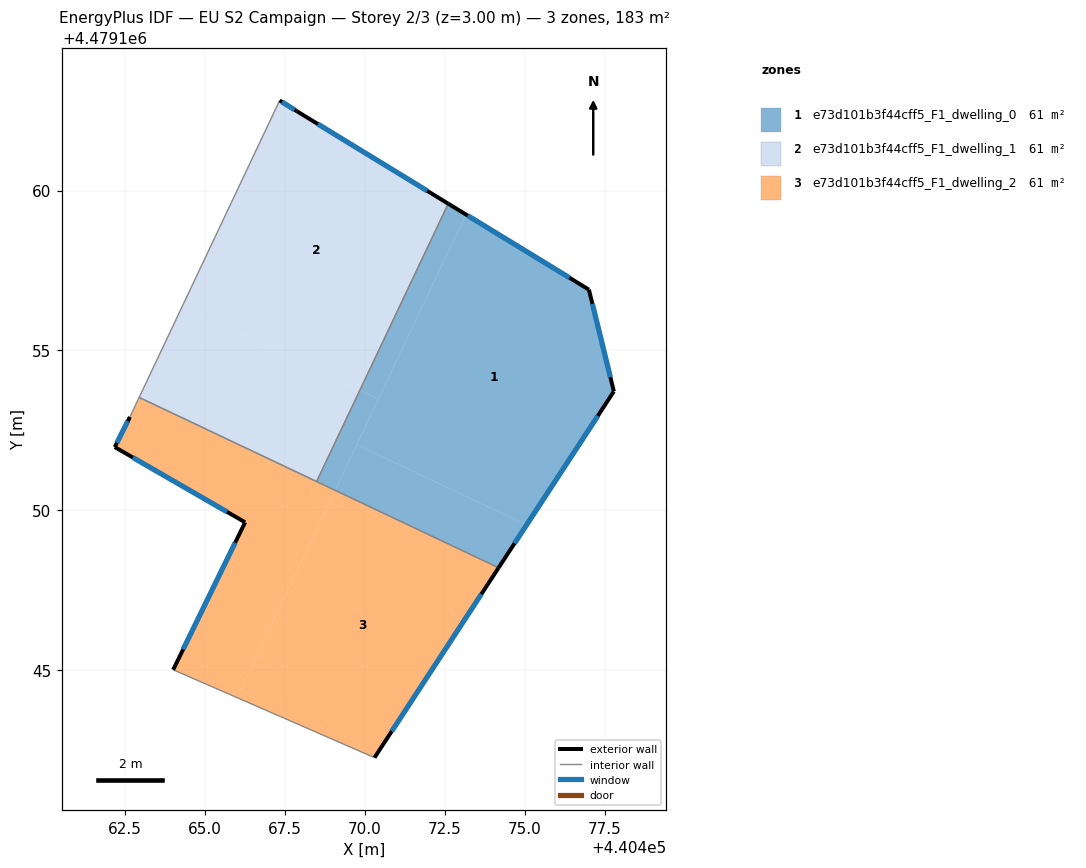
=== STOREY PLAN SPEC (per zone: floor XY polygon, exterior-wall plan segments, windows/doors) ===
zone 1: e73d101b3f44cff5_F1_dwelling_0  (61.1 m²)
  floor: (440477.01, 4479156.90) (440477.78, 4479153.72) (440475.05, 4479149.54) (440469.75, 4479152.06) (440473.16, 4479159.25)
  floor: (440473.16, 4479159.25) (440470.42, 4479153.48) (440469.84, 4479153.76) (440472.61, 4479159.59)
  floor: (440475.05, 4479149.54) (440474.18, 4479148.21) (440469.07, 4479150.63) (440469.75, 4479152.06)
  floor: (440470.42, 4479153.48) (440469.07, 4479150.63) (440468.49, 4479150.90) (440469.84, 4479153.76)
  exterior wall: (440474.18, 4479148.21) – (440477.78, 4479153.72)  [6.6 m]
    window: (440474.68, 4479148.97) – (440477.28, 4479152.96)  [10.3 m²]
  exterior wall: (440477.01, 4479156.90) – (440472.61, 4479159.59)  [5.2 m]
    window: (440476.39, 4479157.28) – (440473.22, 4479159.22)  [8.1 m²]
  exterior wall: (440477.78, 4479153.72) – (440477.01, 4479156.90)  [3.3 m]
    window: (440477.68, 4479154.16) – (440477.11, 4479156.46)  [5.1 m²]
  interior walls: 2
zone 2: e73d101b3f44cff5_F1_dwelling_1  (61.1 m²)
  floor: (440472.61, 4479159.59) (440469.84, 4479153.76) (440464.29, 4479156.39) (440467.34, 4479162.82) (440467.88, 4479162.48)
  floor: (440469.84, 4479153.76) (440468.49, 4479150.90) (440462.94, 4479153.53) (440464.29, 4479156.39)
  exterior wall: (440467.88, 4479162.48) – (440467.34, 4479162.82)  [0.6 m]
    window: (440467.80, 4479162.53) – (440467.41, 4479162.77)  [1.0 m²]
  exterior wall: (440472.61, 4479159.59) – (440467.88, 4479162.48)  [5.5 m]
    window: (440471.95, 4479159.99) – (440468.53, 4479162.08)  [8.7 m²]
  interior walls: 3
zone 3: e73d101b3f44cff5_F1_dwelling_2  (61.1 m²)
  floor: (440469.07, 4479150.63) (440466.00, 4479144.15) (440464.01, 4479145.02) (440466.26, 4479149.63) (440462.18, 4479151.98) (440462.65, 4479152.92) (440462.94, 4479153.53)
  floor: (440474.18, 4479148.21) (440470.30, 4479142.27) (440466.00, 4479144.15) (440469.07, 4479150.63)
  exterior wall: (440462.18, 4479151.98) – (440466.26, 4479149.63)  [4.7 m]
    window: (440462.74, 4479151.65) – (440465.69, 4479149.95)  [7.4 m²]
  exterior wall: (440462.65, 4479152.92) – (440462.18, 4479151.98)  [1.1 m]
    window: (440462.59, 4479152.79) – (440462.24, 4479152.11)  [1.6 m²]
  exterior wall: (440470.30, 4479142.27) – (440474.18, 4479148.21)  [7.1 m]
    window: (440470.84, 4479143.09) – (440473.64, 4479147.38)  [11.1 m²]
  exterior wall: (440466.26, 4479149.63) – (440464.01, 4479145.02)  [5.1 m]
    window: (440465.94, 4479148.99) – (440464.32, 4479145.66)  [8.0 m²]
  interior walls: 4

=== DERIVED (storey summary) ===
Building: EU S2 Campaign
Storey: 2 of 3  (floor level z = 3.00 m)
Storey gross floor area: 183.2 m²
Zones on this storey: 3
  - e73d101b3f44cff5_F1_dwelling_0: floor 61.1 m²; exterior wall 15.0 m (45.1 m²); 3 window(s) 23.5 m²; WWR 52.2%
  - e73d101b3f44cff5_F1_dwelling_1: floor 61.1 m²; exterior wall 6.2 m (18.5 m²); 2 window(s) 9.7 m²; WWR 52.2%
  - e73d101b3f44cff5_F1_dwelling_2: floor 61.1 m²; exterior wall 18.0 m (53.9 m²); 4 window(s) 28.2 m²; WWR 52.2%
Zone adjacency (shared interzone walls):
  - e73d101b3f44cff5_F1_dwelling_0 ↔ e73d101b3f44cff5_F1_dwelling_1
  - e73d101b3f44cff5_F1_dwelling_0 ↔ e73d101b3f44cff5_F1_dwelling_2
  - e73d101b3f44cff5_F1_dwelling_1 ↔ e73d101b3f44cff5_F1_dwelling_2